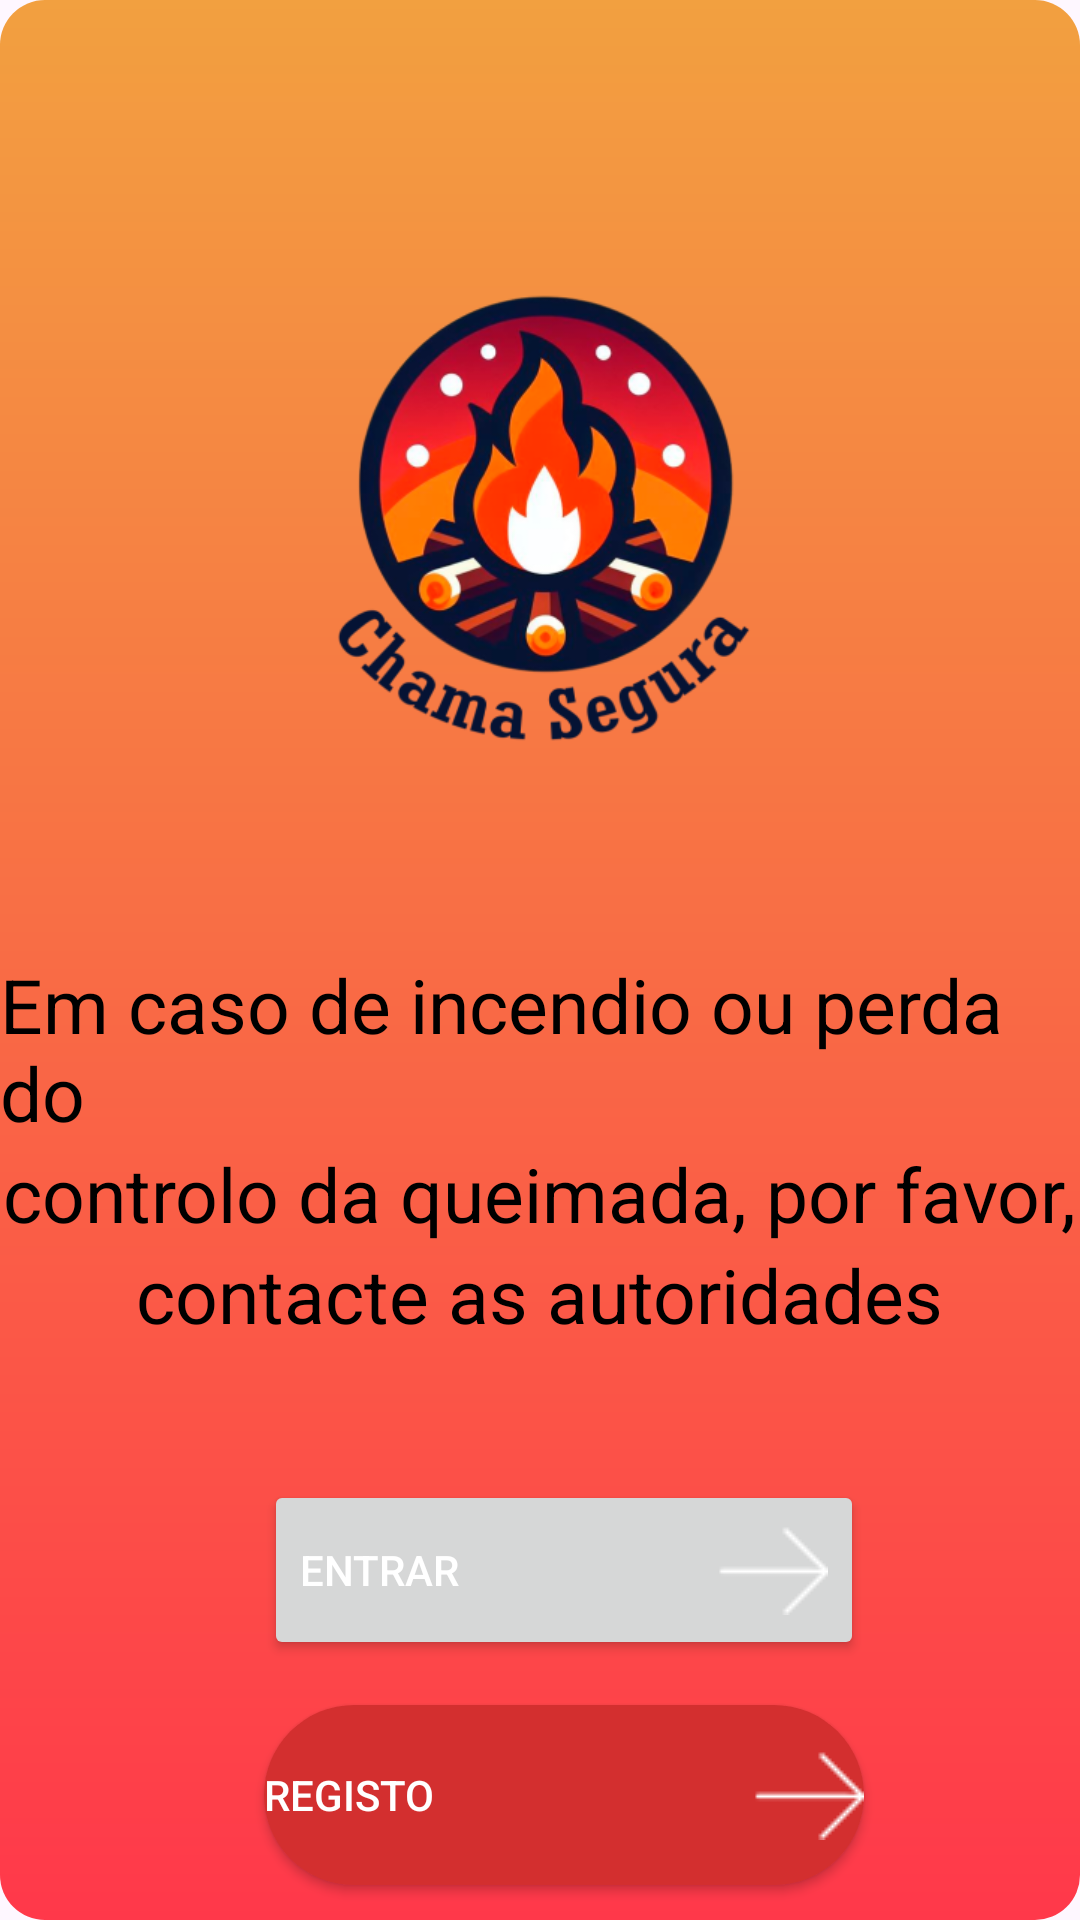

The Android layout XML behind this screen, and the referenced resources:
<!-- AndroidManifest.xml: application theme Theme.ChamaSegura -->
<!-- res/layout/activity_slide3.xml -->
<?xml version="1.0" encoding="utf-8"?>
<androidx.constraintlayout.widget.ConstraintLayout xmlns:android="http://schemas.android.com/apk/res/android"
    xmlns:app="http://schemas.android.com/apk/res-auto"
    xmlns:tools="http://schemas.android.com/tools"
    android:layout_width="match_parent"
    android:layout_height="match_parent">

    <LinearLayout
        android:layout_width="match_parent"
        android:layout_height="match_parent"
        android:background="@drawable/background_linear"
        android:orientation="vertical"
        tools:layout_editor_absoluteX="121dp"
        tools:layout_editor_absoluteY="-79dp">

        
        <ImageView
            android:layout_width="255dp"
            android:layout_height="245dp"
            android:layout_gravity="center_horizontal"
            android:layout_marginTop="38dp"
            android:layout_marginBottom="35dp"
            android:src="@drawable/logo" />

        <TextView
            android:layout_width="wrap_content"
            android:layout_height="wrap_content"
            android:textSize="25sp"
            android:text="@string/em_caso_de_incendio_ou_perda_do"
            android:textColor="@android:color/black"
            android:layout_gravity="center_horizontal"/>

        <TextView
            android:layout_width="wrap_content"
            android:layout_height="wrap_content"
            android:text="@string/controlo_da_queimada_por_favor"
            android:textSize="25sp"
            android:textColor="@android:color/black"
            android:layout_gravity="center_horizontal"/>

        <TextView
            android:layout_width="wrap_content"
            android:layout_height="wrap_content"
            android:text="@string/contacte_as_autoridades"
            android:textSize="25sp"
            android:textColor="@android:color/black"
            android:layout_gravity="center_horizontal"
            android:layout_marginBottom="45dp"/>

        <Button
            android:id="@+id/button1"
            android:layout_width="200dp"
            android:layout_height="60dp"
            android:layout_gravity="center_horizontal"
            android:layout_marginStart="16dp"
            android:layout_marginEnd="8dp"
            android:layout_marginBottom="15dp"
            android:drawableEnd="@drawable/seta"
            android:drawablePadding="8dp"
            android:text="@string/entrar"
            android:textAlignment="textStart"
            android:textColor="@android:color/white"
            tools:ignore="RtlCompat" />

        <Button
            android:id="@+id/button2"
            android:layout_width="200dp"
            android:layout_height="60dp"
            android:layout_gravity="center_horizontal"
            android:layout_marginStart="16dp"
            android:layout_marginEnd="8dp"
            android:layout_marginBottom="50dp"
            android:background="@drawable/button_background2"
            android:drawableEnd="@drawable/seta"
            android:drawablePadding="8dp"
            android:text="@string/registrar"
            android:textAlignment="textStart"
            android:textColor="@android:color/white"
            tools:ignore="RtlCompat" />

        <LinearLayout
            android:layout_width="match_parent"
            android:layout_height="wrap_content"
            android:orientation="horizontal"
            android:gravity="center">

            <ImageView
                android:layout_width="50dp"
                android:layout_height="50dp"
                android:src="@drawable/ball_white"
                android:layout_margin="20dp"/>

            
            <ImageView
                android:layout_width="50dp"
                android:layout_height="50dp"
                android:src="@drawable/ball_white"
                android:layout_margin="20dp"/>

            
            <ImageView
                android:layout_width="50dp"
                android:layout_height="50dp"
                android:src="@drawable/ball_black"
                android:layout_margin="20dp"/>
        </LinearLayout>

    </LinearLayout>

</androidx.constraintlayout.widget.ConstraintLayout>
<!-- resources referenced by this layout -->
<resources>
  <!-- drawable background_linear (drawable) -->
  <?xml version="1.0" encoding="utf-8"?>
  <shape xmlns:android="http://schemas.android.com/apk/res/android">
      <gradient
          android:startColor="#FF384A"
          android:endColor="#F2A040"
          android:angle="90"/>
      <corners android:radius="15dp" />
  </shape>
  <!-- drawable ball_black: png bitmap (drawable, 907 bytes) -->
  <!-- drawable ball_white: png bitmap (drawable, 799 bytes) -->
  <!-- drawable button_background2 (drawable) -->
  <selector xmlns:android="http://schemas.android.com/apk/res/android">
      <item>
          <shape android:shape="rectangle">
              <solid android:color="#D32F2F"/> 
              <corners android:radius="30dp"/> 
          </shape>
      </item>
  </selector>
  <!-- drawable logo: png bitmap (drawable, 123968 bytes) -->
  <!-- drawable seta: png bitmap (drawable, 375 bytes) -->
  <string name="contacte_as_autoridades">contacte as autoridades</string>
  <string name="controlo_da_queimada_por_favor">controlo da queimada, por favor,</string>
  <string name="em_caso_de_incendio_ou_perda_do">Em caso de incendio ou perda do</string>
  <string name="entrar">Entrar</string>
  <string name="registrar">Registo</string>
  <style name="Theme.ChamaSegura" parent="Base.Theme.ChamaSegura" />
  <style name="Base.Theme.ChamaSegura" parent="Theme.Material3.DayNight.NoActionBar">
          
          
      </style>
</resources>
